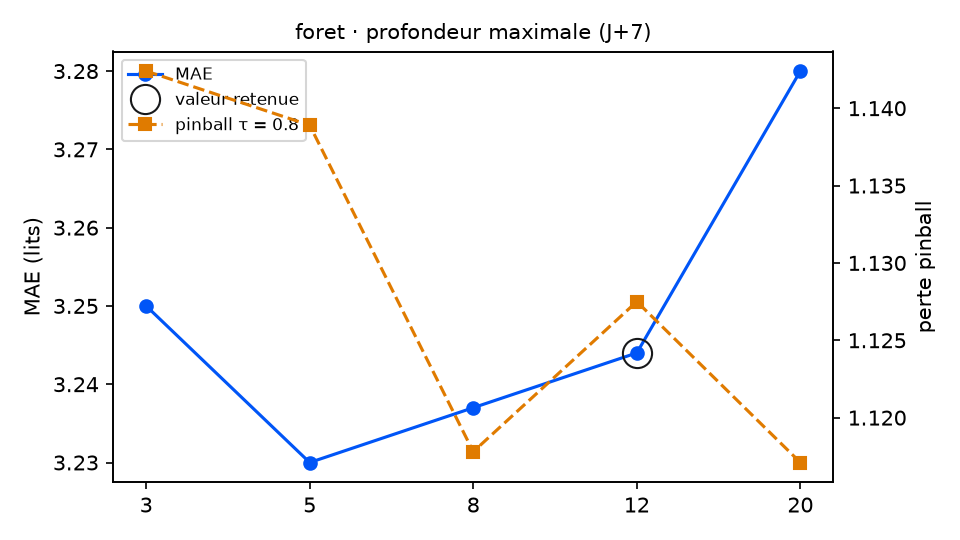

The file beside this chart, header and first rows:
variante; MAE; RMSE; biais; pinball τ=0.8; couverture 90 %; temps (s); DM p (pinball τ=0.8); p Holm; vs choix retenu
profondeur_foret = 3; 3.25; 3.995; -0.248; 1.142; 93.2; 2.6; 0.5636; 1.0; équivalent
profondeur_foret = 5; 3.23; 3.948; -0.334; 1.139; 93.2; 6.1; 0.6395; 1.0; équivalent
profondeur_foret = 8; 3.237; 3.918; -0.28; 1.118; 93.8; 13.6; 0.548; 1.0; équivalent
profondeur_foret = 12 (retenu); 3.244; 3.915; -0.259; 1.127; 93.2; 21.1; ; ; — choix retenu
profondeur_foret = 20; 3.28; 3.955; -0.259; 1.117; 93.8; 24.3; 0.5388; 1.0; équivalent
